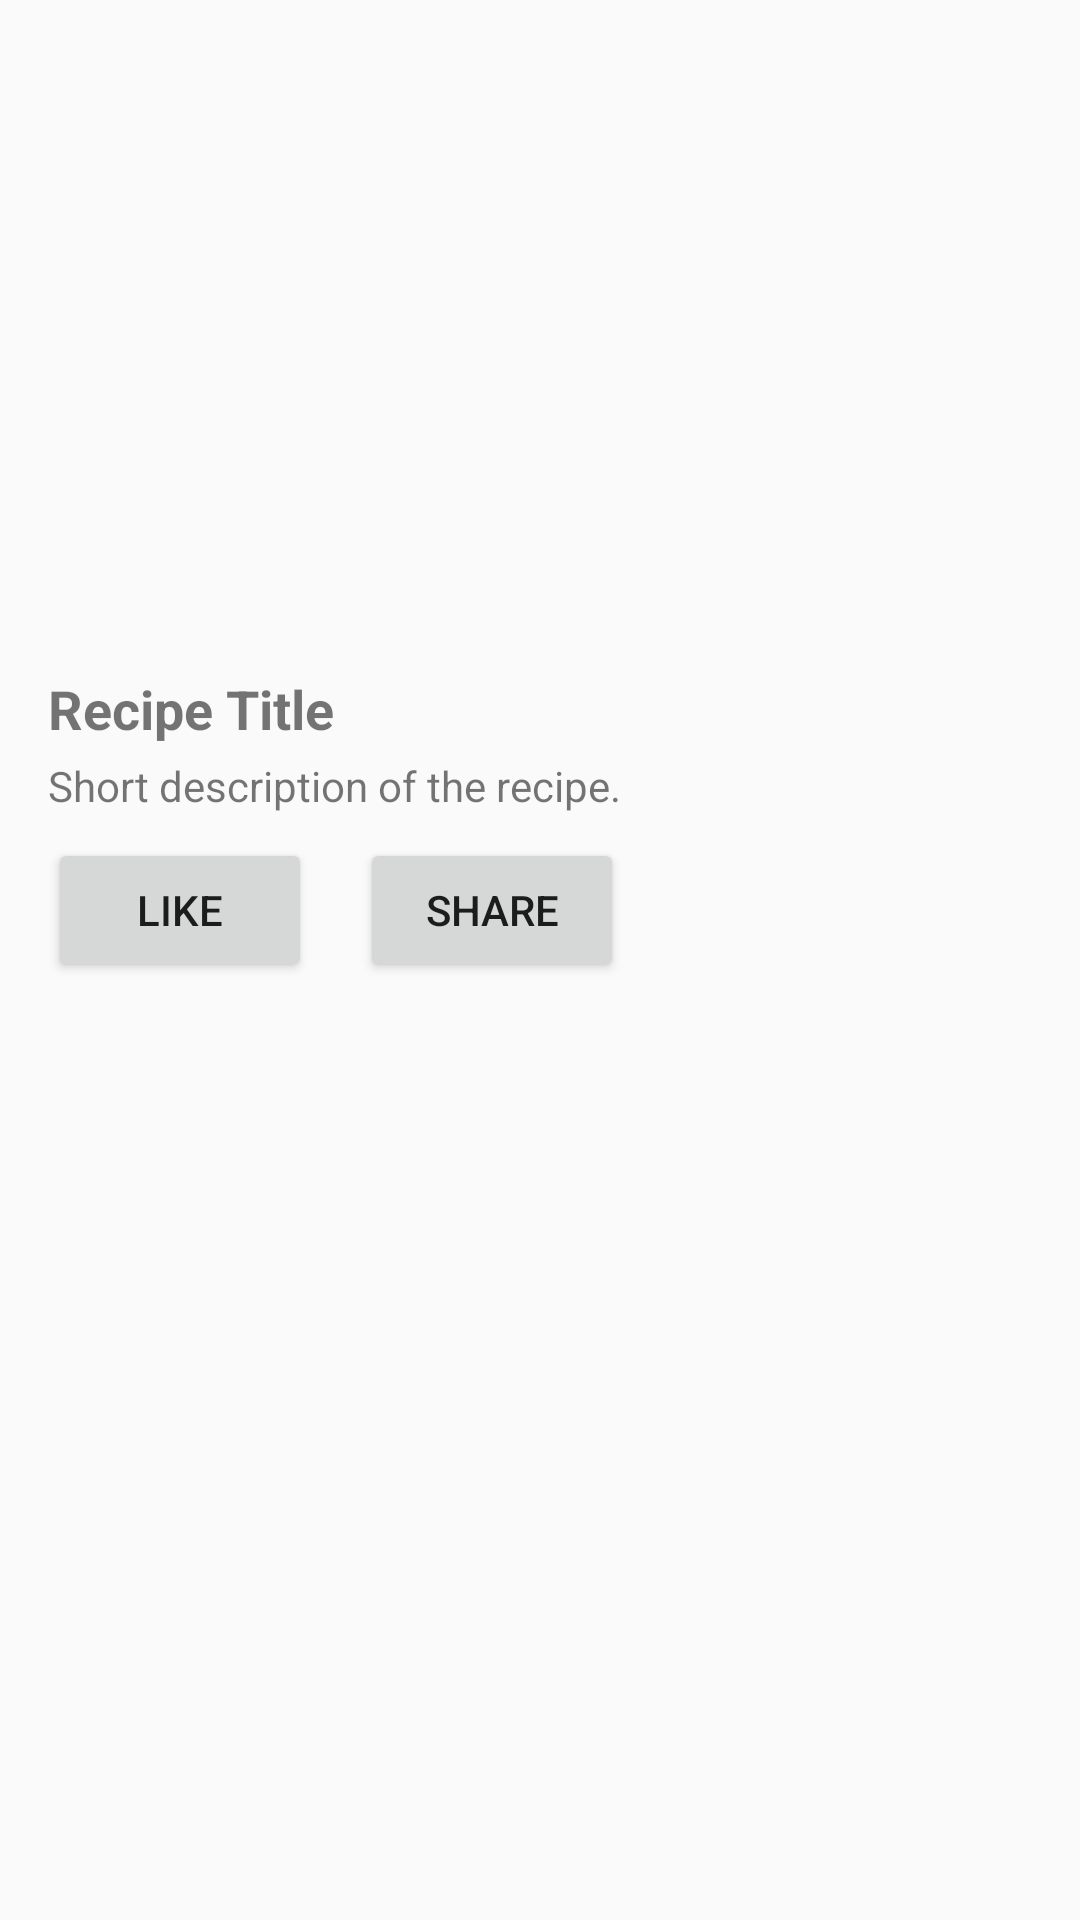

Produce the Android XML layout that renders to this screen, including the resource entries it uses.
<!-- AndroidManifest.xml: application theme Theme.Diablo -->
<!-- res/layout/items.xml -->
<?xml version="1.0" encoding="utf-8"?>
<LinearLayout
    xmlns:android="http://schemas.android.com/apk/res/android"
    android:layout_width="match_parent"
    android:layout_height="wrap_content"
    android:orientation="vertical"
    android:padding="16dp">

    <ImageView
        android:id="@+id/recipe_image"
        android:layout_width="match_parent"
        android:layout_height="200dp"
        android:scaleType="centerCrop"
        android:src="@drawable/ic_launcher_background" />

    <TextView
        android:id="@+id/recipe_title"
        android:layout_width="match_parent"
        android:layout_height="wrap_content"
        android:text="Recipe Title"
        android:textSize="18sp"
        android:textStyle="bold"
        android:paddingTop="8dp" />

    <TextView
        android:id="@+id/recipe_description"
        android:layout_width="match_parent"
        android:layout_height="wrap_content"
        android:text="Short description of the recipe."
        android:textSize="14sp"
        android:paddingTop="4dp" />

    <LinearLayout
        android:layout_width="match_parent"
        android:layout_height="wrap_content"
        android:orientation="horizontal"
        android:paddingTop="8dp">

        <Button
            android:id="@+id/like_button"
            android:layout_width="wrap_content"
            android:layout_height="wrap_content"
            android:text="Like" />

        <Button
            android:id="@+id/share_button"
            android:layout_width="wrap_content"
            android:layout_height="wrap_content"
            android:text="Share"
            android:layout_marginStart="16dp" />
    </LinearLayout>
</LinearLayout>
<!-- resources referenced by this layout -->
<resources>
  <style name="Theme.Diablo" parent="Theme.MaterialComponents.DayNight.DarkActionBar">
          
          <item name="colorPrimary">@color/black</item>
          <item name="colorPrimaryVariant">@color/black</item>
          <item name="colorOnPrimary">@color/white</item>
          <item name="colorSecondary">@color/black</item>
          <item name="colorSecondaryVariant">@color/black</item>
          <item name="colorOnSecondary">@color/white</item>
  
          
          <item name="android:statusBarColor">?attr/colorPrimaryVariant</item>
  
          
          <item name="android:textColor">@color/black</item>
      </style>
  <!-- not gathered from this repository: default colours our renderer supplied (Android Studio template values) -->
  <color name="black">#FF000000</color>
  <color name="white">#FFFFFFFF</color>
</resources>
